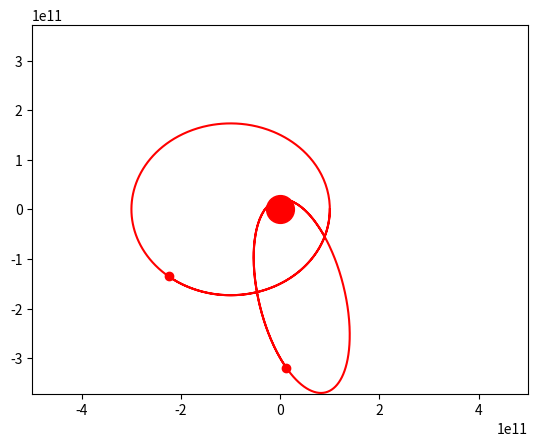

Write the Python code that produced this figure.
import numpy as np
from scipy.integrate import odeint
import matplotlib.pyplot as plt
from matplotlib.animation import FuncAnimation

# Определяем переменную величину
frames = 500
seconds_in_year = 365 * 24 * 60 * 60
years = 2
t = np.linspace(0, years*seconds_in_year, frames)

# Определяем функцию для системы диф. уравнений
def move_func(s, t):
    (x1, v_x1, y1, v_y1,
     x2, v_x2, y2, v_y2) = s

    # dxdt = v_x
    # dv_xdt = - G * M * x / (x**2 + y**2)**1.5
    # dydt = v_y
    # dv_ydt = - G * M * y / (x**2 + y**2)**1.5

    dxdt1 = v_x1
    dv_xdt1 = - G * M * x1 / (x1**2 + y1**2)**1.5
    dydt1 = v_y1
    dv_ydt1 = - G * M * y1 / (x1**2 + y1**2)**1.5

    dxdt2 = v_x2
    dv_xdt2 = - G * M * x2 / (x2**2 + y2**2)**1.5
    dydt2 = v_y2
    dv_ydt2 = - G * M * y2 / (x2**2 + y2**2)**1.5

    return (dxdt1, dv_xdt1, dydt1, dv_ydt1,
            dxdt2, dv_xdt2, dydt2, dv_ydt2)

# Определяем начальные значения и параметры
G = 6.67 * 10**(-11)
M = 1.998 * 10**(30)
ae = 200 * 10**9
edge = 2.5 * ae
e = 0.5

def Ve(r, a):
    return np.sqrt((G * M) / a * (2 / (1 - e) - 1 ))

# x0 = 0.5 * ae
# v_x0 = 0
# y0 = 0
# v_y0 = - Ve(0.5*ae, ae)

x01 = 0.5 * ae
v_x01 = 0
y01 = 0
v_y01 = - Ve(0.5*ae, ae)

x02 = 0.5 * ae *  np.cos(np.deg2rad(30))
v_x02 = - Ve(0.5*ae, ae) * np.sin(np.deg2rad(30))
y02 = - 0.5 * ae *  np.sin(np.deg2rad(30))
v_y02 = Ve(0.5*ae, ae) * np.cos(np.deg2rad(30))

s0 = (x01, v_x01, y01, v_y01,
      x02, v_x02, y02, v_y02)

sol = odeint(move_func, s0, t)

# Строим решение в виде графика и анимируем
fig, ax = plt.subplots()

number_points = 2
points = []
points_lines = []

for i in range(number_points):
    points.append(plt.plot([], [], 'o', color='r'))
    points_lines.append(plt.plot([], [], '-', color='r'))

def animate(i):
    for j in range(number_points):
        # Исправление: передаем точки как списки с одним элементом
        points[j][0].set_data([sol[i, 4 * j]], [sol[i, 4 * j + 2]])
        points_lines[j][0].set_data(sol[:i, 4 * j], sol[:i, 4 * j + 2])

ani = FuncAnimation(fig, animate, frames=frames, interval=30)

plt.axis('equal')
ax.set_xlim(-edge, edge)
ax.set_ylim(-edge, edge)

plt.plot([0], [0], 'o', color='r', ms=20)

ani.save('galaxy.gif', writer='pillow')
